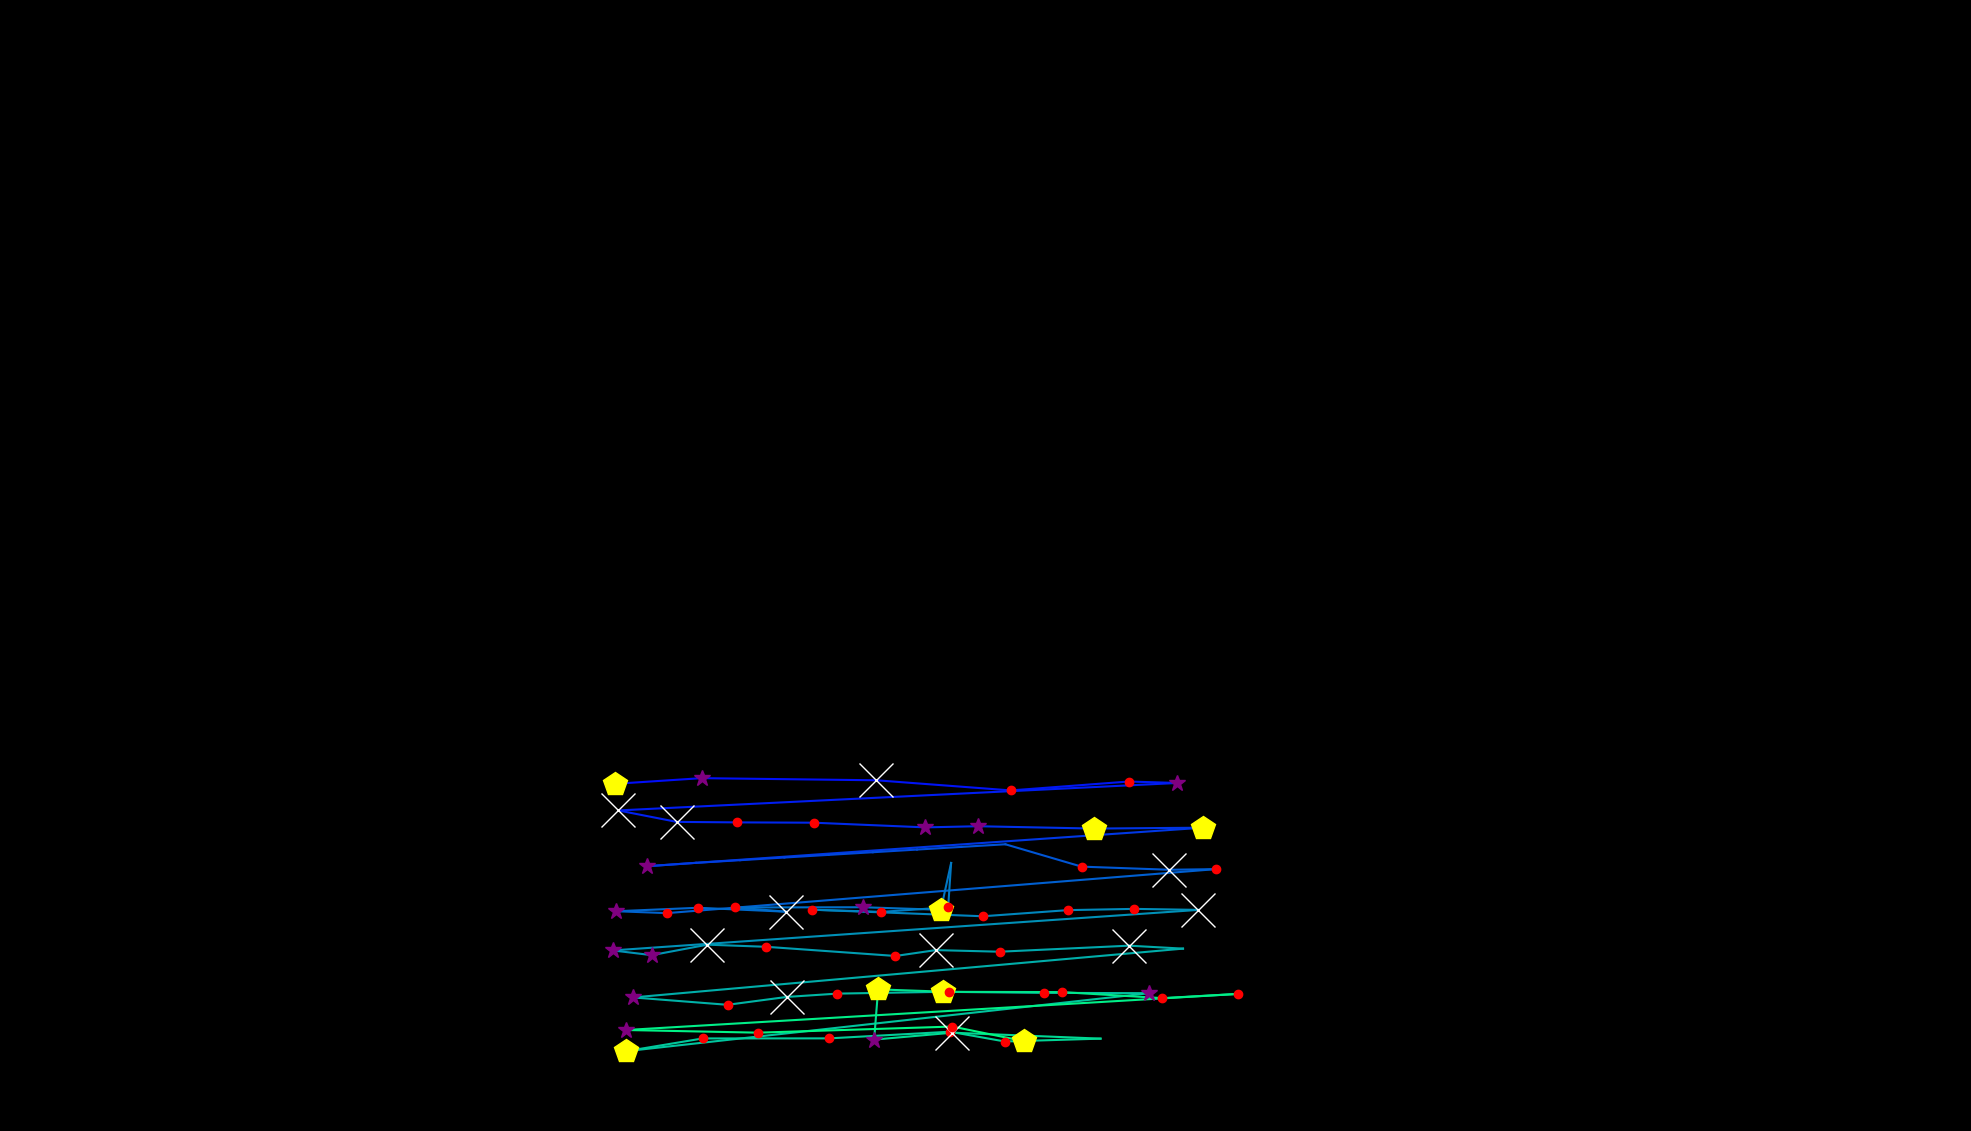

Data behind this chart, as committed beside it:
, fixation_id, timestamp, avg_gaze_x, avg_gaze_y, duration
0, 432.0, 162131, 977.6, 489.8, 84.34
1, 434.0, 162745, 1163, 486.6, 60.24
2, 437.0, 163866, 1064, 489.3, 60.24
3, 445.0, 167131, 1421, 477.7, 108.4
4, 449.0, 168420, 798.3, 450.9, 421.7
5, 450.0, 168890, 911.2, 458.2, 265.1
6, 451.0, 169216, 1138, 455.5, 807.3
7, 452.0, 170047, 1313, 442.3, 216.9
8, 453.0, 170360, 1466, 453.9, 216.9
9, 454.0, 170601, 1529, 452, 361.5
10, 455.0, 171119, 803, 416.3, 903.7
11, 456.0, 172047, 878.9, 401.4, 722.9
12, 457.0, 172794, 956.5, 400.8, 228.9
13, 458.0, 173059, 1057, 400.4, 216.9
14, 459.0, 173397, 1202, 394.3, 277.1
15, 460.0, 173698, 1270, 395.8, 253
16, 461.0, 174011, 1421, 392.8, 421.7
17, 462.0, 174493, 1562, 393.9, 445.8
18, 463.0, 175144, 840.2, 343.8, 301.2
19, 464.0, 175469, 903.9, 348.3, 96.39
20, 465.0, 175589, 961.3, 351.7, 96.39
21, 466.0, 175710, 1019, 355.2, 96.39
22, 467.0, 175830, 1076, 358.6, 96.39
23, 468.0, 175951, 1133, 362, 96.39
24, 469.0, 176071, 1191, 365.5, 96.39
25, 470.0, 176192, 1248, 368.9, 96.39
26, 471.0, 176312, 1306, 372.4, 96.39
27, 472.0, 176493, 1405, 343.3, 216.9
28, 473.0, 176758, 1519, 339.3, 771.1
29, 474.0, 177553, 1579, 340.1, 144.6
30, 475.0, 177782, 866.1, 283, 132.5
31, 476.0, 177939, 800.3, 285.4, 277.1
32, 477.0, 178288, 906.7, 289.9, 132.5
33, 478.0, 178517, 1021, 284.8, 566.3
34, 479.0, 179108, 955.1, 290.3, 168.7
35, 480.0, 179325, 1121, 290.6, 253
36, 481.0, 179638, 1222, 287.3, 433.8
37, 482.0, 180144, 1235, 348.1, 108.4
38, 483.0, 180276, 1231, 290.6, 132.5
39, 484.0, 180433, 1145, 284.6, 180.7
40, 485.0, 180638, 1054, 287.4, 204.8
41, 486.0, 180915, 1277, 278.9, 216.9
42, 487.0, 181168, 1387, 286.8, 192.8
43, 488.0, 181385, 1473, 288.5, 216.9
44, 489.0, 181626, 1556, 287.2, 710.9
45, 490.0, 182602, 795.7, 234.5, 277.1
46, 491.0, 182903, 846.5, 228.4, 265.1
47, 492.0, 183192, 918.7, 242, 1121
48, 493.0, 184337, 995.3, 239.2, 241
49, 494.0, 184614, 1163, 227.3, 228.9
50, 495.0, 184867, 1215, 234.9, 566.3
51, 496.0, 185458, 1299, 232.8, 216.9
52, 497.0, 185711, 1466, 240.7, 650.6
53, 498.0, 186385, 1536, 236.8, 108.4
54, 499.0, 186566, 822.1, 173.5, 397.6
55, 500.0, 186988, 944.8, 163.9, 156.6
56, 501.0, 187253, 1022, 174.1, 674.7
57, 502.0, 187952, 1087, 178.4, 180.7
58, 503.0, 188169, 1225, 180.8, 409.7
59, 504.0, 188614, 1355, 179.4, 156.6
... 18 more rows
